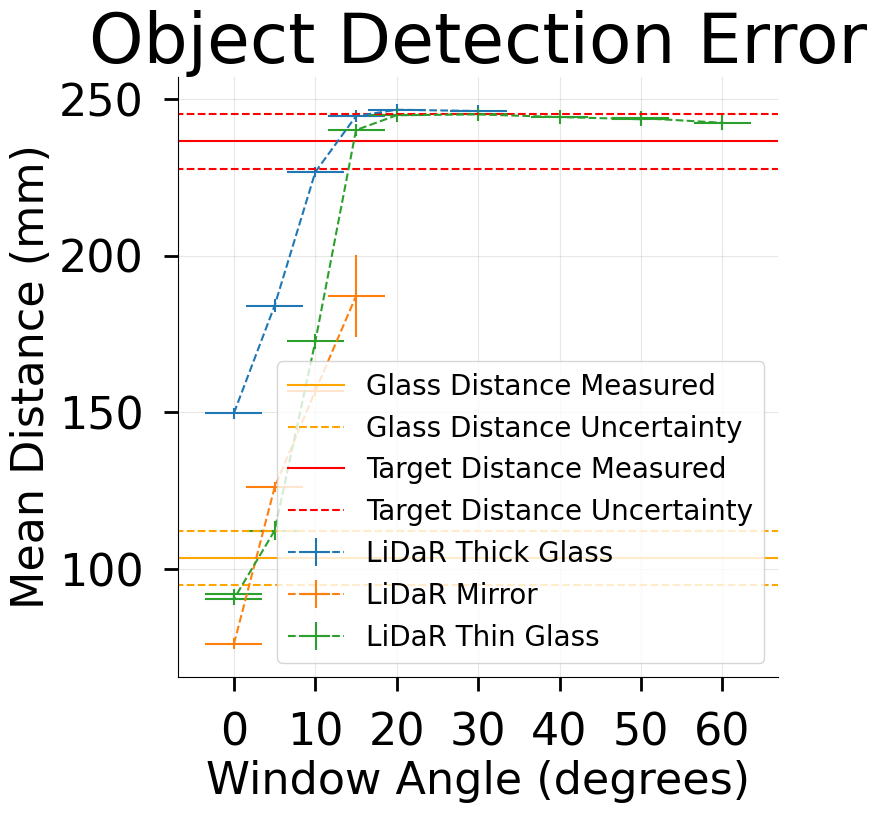

Reproduce this figure in Python.
import numpy as np
import matplotlib.pyplot as plt
import matplotlib as mpl
from matplotlib.ticker import MultipleLocator,FormatStrFormatter,MaxNLocator
import random

mpl.rcParams['pdf.fonttype'] = 42
mpl.rcParams['ps.fonttype'] = 42
mpl.rcParams['font.family'] = 'Times New Roman'
mpl.rcParams['axes.labelsize'] = 32
mpl.rcParams['axes.titlesize'] = 50
plt.rcParams['text.usetex'] = False

fig = plt.figure(figsize=(10,10))
ax = fig.add_axes([0.2,0.2,0.6,0.6])

#we very the (d) the distance between the source and the window between
#50-1200mm with known behavior for the increasing error with distance.
#we will measure this error with grey17 and white88 to compare.

glass_distance=103.5
glass_distance_uncertainty=8.7
target_distance=236.5
target_distance_uncertainty=8.8
angle_error=3.5

glass_angle=np.array([0,5,10,15,20,30])
mean_distance=np.array([149.72,184.03,226.7,244.56,246.58,246.18])
std=np.array([1.72,1.94,1.68,1.91,1.78,1.90])
stderr=np.array([0.06,0.06,0.05,0.06,0.06,0.06])
yerr=std+stderr
xerr=np.ones_like(yerr)*angle_error
ax.errorbar(glass_angle,mean_distance,marker=None, xerr=xerr, yerr=yerr, linestyle='--', label='LiDaR Thick Glass')


glass_angle=np.array([0,5,10,15])
mean_distance=np.array([76.01,126.0,156.8,187.09])
std=np.array([1.70,1.51,1.60,13.18])
stderr=np.array([0.06,0.05,0.05,0.04])
yerr=std+stderr
xerr=np.ones_like(yerr)*angle_error
ax.errorbar(glass_angle,mean_distance,marker=None, xerr=xerr, yerr=yerr, linestyle='--', label='LiDaR Mirror')


glass_angle=np.array([0,0,5,10,15,20,30,40,50,50,60])
mean_distance=np.array([92.01,90.35,112.21,172.61,240.10,244.83,245.09,244.25,243.55,243.91,242.42])
std=np.array([1.62,1.80,2.87,2.21,1.92,2.10,2.12,2.09,2.11,2.09,2.31])
stderr=np.array([0.05,0.06,0.09,0.07,0.06,0.07,0.07,0.07,0.07,0.07,0.07])
yerr=std+stderr
xerr=np.ones_like(yerr)*angle_error
ax.errorbar(glass_angle,mean_distance,marker=None, xerr=xerr, yerr=yerr, linestyle='--', label='LiDaR Thin Glass')


ax.axhline(y=glass_distance, xmin=-5, xmax=65,color='orange', label='Glass Distance Measured')
ax.axhline(y=glass_distance+glass_distance_uncertainty, xmin=-5, xmax=65,color='orange',linestyle='--', label='Glass Distance Uncertainty')
ax.axhline(y=glass_distance-glass_distance_uncertainty, xmin=-5, xmax=65,color='orange',linestyle='--')

ax.axhline(y=target_distance, xmin=-5, xmax=65,color='red', label='Target Distance Measured')
ax.axhline(y=target_distance+target_distance_uncertainty, xmin=-5, xmax=65,color='red',linestyle='--', label='Target Distance Uncertainty')
ax.axhline(y=target_distance-target_distance_uncertainty, xmin=-5, xmax=65,color='red',linestyle='--')

ax.spines['right'].set_visible(False)
ax.spines['top'].set_visible(False)

ax.tick_params(axis='x',which='major',direction='out',length=10,width=2,pad=15,labelsize=32)
ax.tick_params(axis='y',which='major',direction='out',length=10,width=2,pad=15,labelsize=32)
xlabels=np.arange(0, 70,step=10)
ax.set_xticks(xlabels)
ax.set_xticklabels([f'{d}' for i,d in enumerate(xlabels)])
#ax.yaxis.set_major_locator(MultipleLocator(5.00))
#ax.yaxis.set_minor_locator(MultipleLocator(1.00))
#ax.yaxis.get_major_locator()
#ax.yaxis.get_major_formatter()
ax.grid(True,which='major',axis='both',alpha=0.3)
ax.set_ylabel('Mean Distance (mm)')
ax.set_xlabel('Window Angle (degrees)')
ax.set_title('Object Detection Error')
ax.legend(loc='lower right', fontsize=20)
plt.show()
#plt.savefig("linearexample.pdf", bbox_inches='tight')
